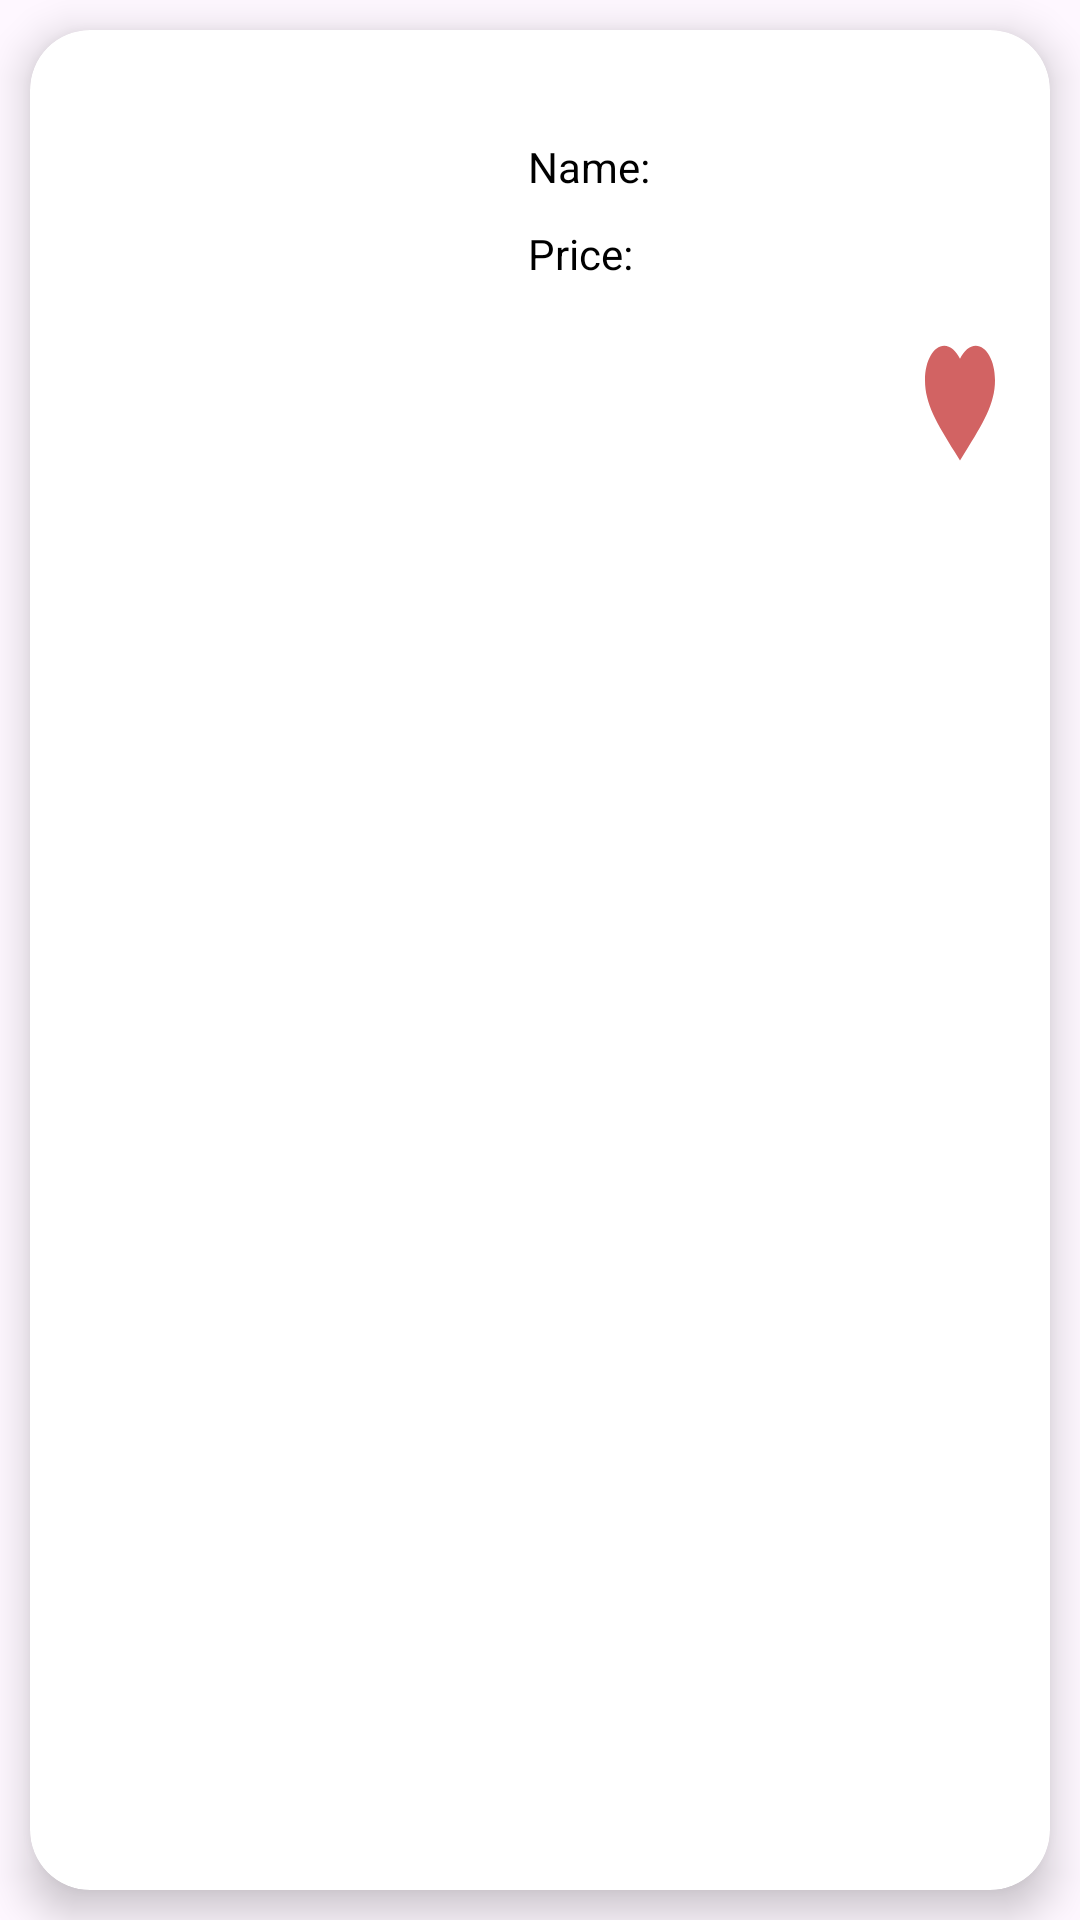

This screen was rendered from an Android layout file. Write that file and the resources it references.
<!-- AndroidManifest.xml: application theme Theme.AgroSpreadDraft -->
<!-- res/layout/all_item.xml -->
<?xml version="1.0" encoding="utf-8"?>
<LinearLayout xmlns:android="http://schemas.android.com/apk/res/android"
    xmlns:app="http://schemas.android.com/apk/res-auto"
    android:layout_width="match_parent"
    android:layout_height="wrap_content"
    android:orientation="vertical"
    android:textColor="@color/black">
    <androidx.cardview.widget.CardView

        android:layout_width="match_parent"
        android:layout_height="wrap_content"
        android:layout_weight="1"
        android:layout_margin="10dp"
        app:cardCornerRadius="20dp"
        app:cardElevation="8dp"
        >

        <RelativeLayout
            android:layout_width="match_parent"
            android:layout_height="wrap_content"
            android:orientation="horizontal"
            android:padding="16dp">

            <com.google.android.material.imageview.ShapeableImageView
                android:id="@+id/listImage1"
                android:layout_width="150dp"
                android:layout_height="150dp"
                android:scaleType="centerCrop"
                android:src="@drawable/fertilizer" />

            <TextView
                android:id="@+id/name"
                android:layout_width="match_parent"
                android:layout_height="wrap_content"
                android:layout_marginStart="150dp"
                android:layout_marginTop="20dp"
                android:text="Name:"
                android:textColor="@color/black"
                android:textSize="14sp" />

            <TextView
                android:id="@+id/price"
                android:layout_width="match_parent"
                android:layout_height="wrap_content"
                android:layout_below="@id/name"
                android:layout_marginStart="150dp"
                android:layout_marginTop="10dp"
                android:text="Price:"
                android:textColor="@color/black"
                android:textSize="14sp" />

            <ImageView
                android:id="@+id/addToCartIcon"
                android:layout_width="50dp"
                android:layout_height="50dp"
                android:layout_below="@id/price"
                android:layout_marginStart="150dp"
                android:layout_marginTop="15dp"
                android:background="@drawable/baseline_add_shopping_cart_24"
                android:clickable="true"
                android:focusable="true" />

            <ImageView
                android:id="@+id/favoriteIcon"
                android:layout_width="50dp"
                android:layout_height="50dp"
                android:background="@drawable/baseline_favorite_24"
                android:layout_below="@id/price"
                android:layout_marginTop="15dp"
                android:layout_marginStart="280dp"
                android:clickable="true"
                android:focusable="true"/>

        </RelativeLayout>
    </androidx.cardview.widget.CardView>
</LinearLayout>
<!-- resources referenced by this layout -->
<resources>
  <color name="black">#FF000000</color>
  <!-- drawable baseline_favorite_24 (drawable) -->
  <vector android:height="24dp" android:tint="#D26363"
      android:viewportHeight="24" android:viewportWidth="24"
      android:width="24dp" xmlns:android="http://schemas.android.com/apk/res/android">
      <path android:fillColor="@android:color/white" android:pathData="M12,21.35l-1.45,-1.32C5.4,15.36 2,12.28 2,8.5 2,5.42 4.42,3 7.5,3c1.74,0 3.41,0.81 4.5,2.09C13.09,3.81 14.76,3 16.5,3 19.58,3 22,5.42 22,8.5c0,3.78 -3.4,6.86 -8.55,11.54L12,21.35z"/>
  </vector>
  <style name="Theme.AgroSpreadDraft" parent="Base.Theme.AgroSpreadDraft" />
  <style name="Base.Theme.AgroSpreadDraft" parent="Theme.Material3.DayNight.NoActionBar">
          
          
      </style>
</resources>
